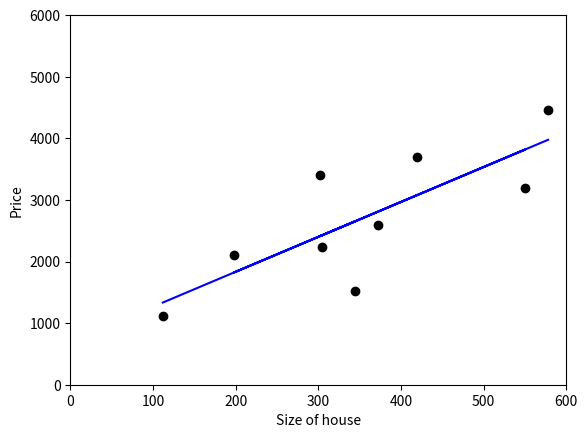

The matplotlib source for this figure:
####This source code gives a simple demonstation of linear regression

##import statements for numpy, matplotlib, and scipy from stats
import numpy as np
from matplotlib import pyplot as plt
from scipy import stats

##data set x to store the sizes of the houses
x = np.array([112,345,198,305,372,550,302,420,578])

##data set y to store the prices of the houses
y = np.array([1120,1523,2102,2230,2600,3200,3409,3689,4460])

##Training the data using linear regression
slope, intercept, r_value, p_value, std_err = stats.linregress(x,y)

##Ploting the data
plt.plot(x,y,'ro',color = 'black')

##Setting the y label
plt.ylabel('Price')

##Setting the x label
plt.xlabel('Size of house')

##Setting the axis
plt.axis([0,600, 0,6000])

##Plotting the linear regression line
plt.plot(x, x*slope+intercept,'b')

##Plot command
plt.plot()

##Plot show command
plt.show()

####Making a prediction with a data
##data
newX = 150
##Calculating the result
newY = newX*slope+intercept
##Printing the result i.e. the price of the given house
print("The newY is: ",newY)